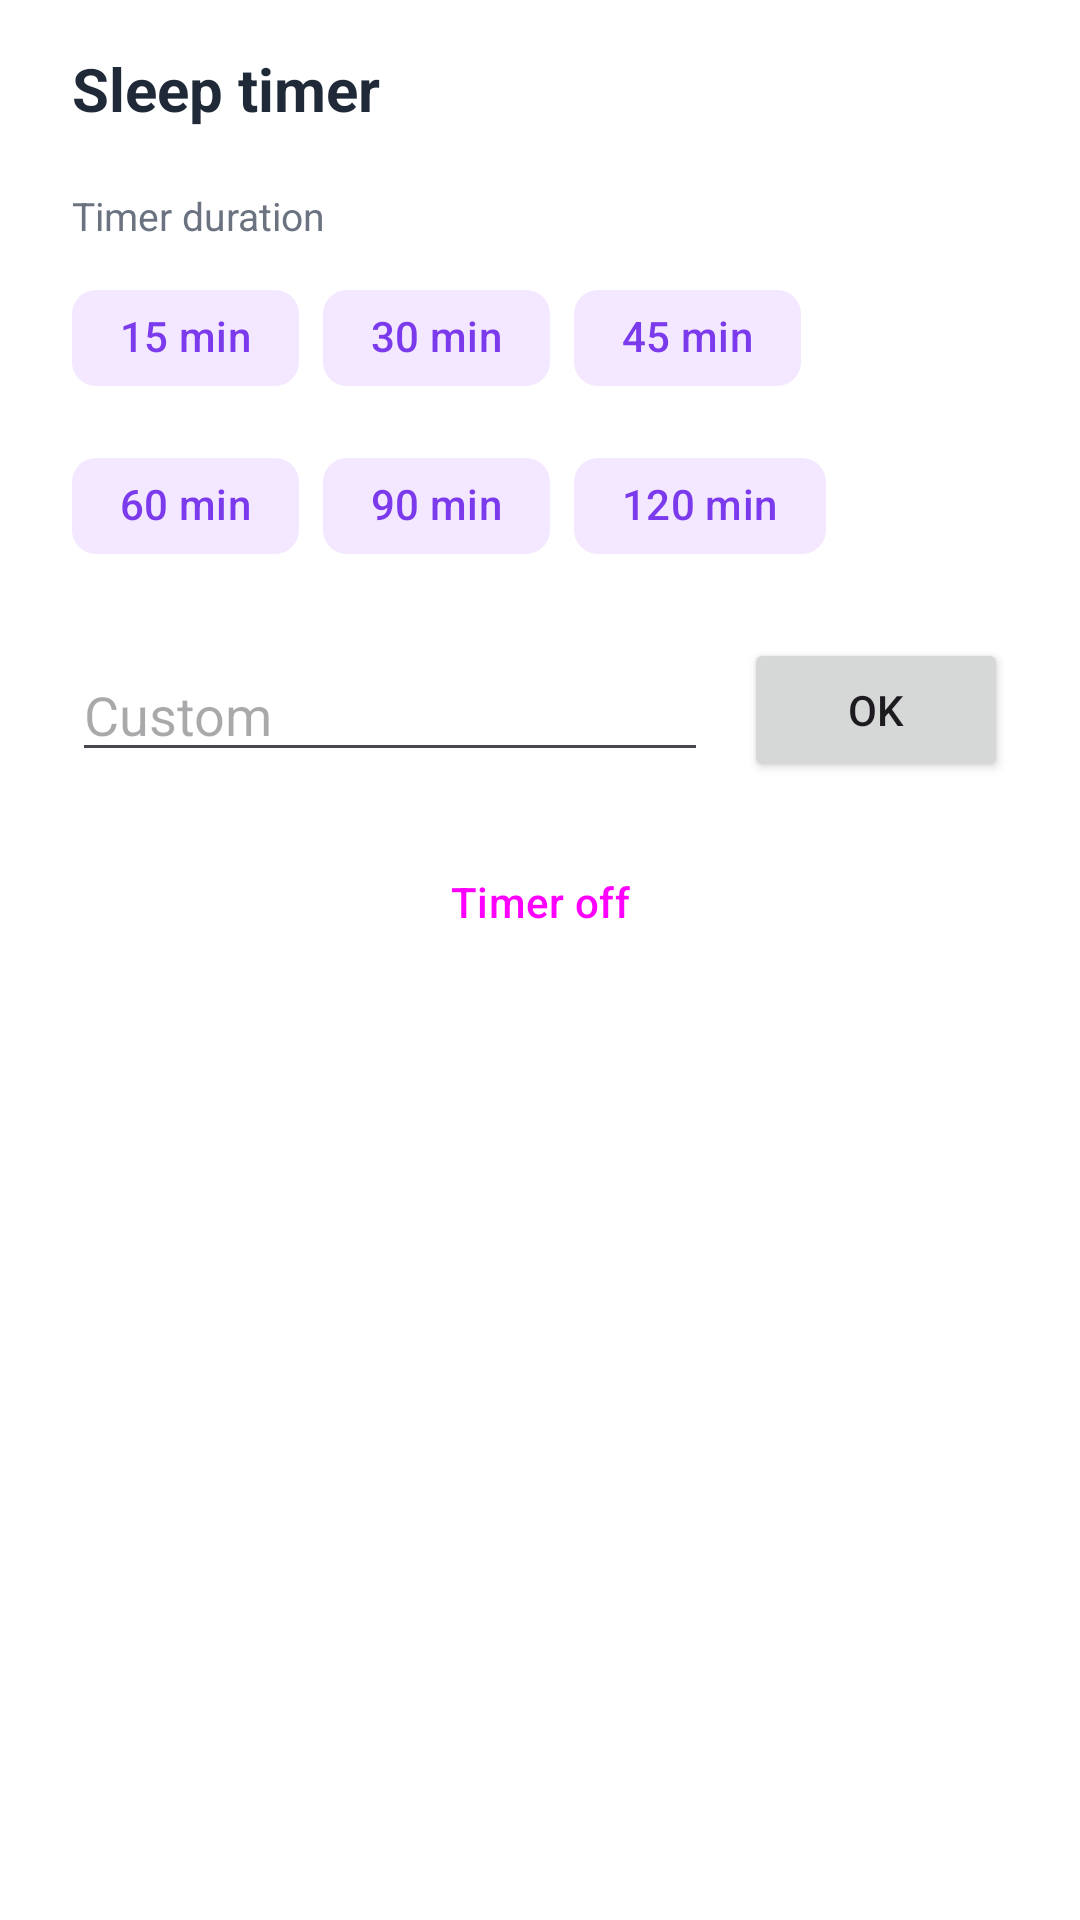

Layout XML and referenced resources for this Android screen:
<!-- AndroidManifest.xml: application theme Theme.RuWen -->
<!-- res/layout/dialog_sleep_timer.xml -->
<?xml version="1.0" encoding="utf-8"?>
<LinearLayout
    xmlns:android="http://schemas.android.com/apk/res/android"
    xmlns:app="http://schemas.android.com/apk/res-auto"
    android:layout_width="match_parent"
    android:layout_height="wrap_content"
    android:orientation="vertical"
    android:paddingStart="24dp"
    android:paddingEnd="24dp"
    android:paddingTop="16dp"
    android:paddingBottom="24dp">

    <TextView
        android:layout_width="match_parent"
        android:layout_height="wrap_content"
        android:text="@string/sleep_timer"
        android:textColor="@color/text_primary"
        android:textSize="20sp"
        android:textStyle="bold" />

    
    <TextView
        android:id="@+id/tvTimerActive"
        android:layout_width="match_parent"
        android:layout_height="wrap_content"
        android:layout_marginTop="8dp"
        android:textColor="@color/purple_primary"
        android:textSize="14sp"
        android:visibility="gone" />

    <TextView
        android:layout_width="match_parent"
        android:layout_height="wrap_content"
        android:layout_marginTop="20dp"
        android:text="@string/sleep_timer_preset_title"
        android:textColor="@color/text_secondary"
        android:textSize="13sp" />

    <com.google.android.material.chip.ChipGroup
        android:layout_width="match_parent"
        android:layout_height="wrap_content"
        android:layout_marginTop="8dp"
        app:singleLine="false">

        <com.google.android.material.chip.Chip
            android:id="@+id/chip15"
            android:layout_width="wrap_content"
            android:layout_height="wrap_content"
            android:text="@string/minutes_15"
            android:textColor="@color/purple_primary"
            app:chipBackgroundColor="@color/purple_100"
            app:chipStrokeWidth="0dp" />

        <com.google.android.material.chip.Chip
            android:id="@+id/chip30"
            android:layout_width="wrap_content"
            android:layout_height="wrap_content"
            android:text="@string/minutes_30"
            android:textColor="@color/purple_primary"
            app:chipBackgroundColor="@color/purple_100"
            app:chipStrokeWidth="0dp" />

        <com.google.android.material.chip.Chip
            android:id="@+id/chip45"
            android:layout_width="wrap_content"
            android:layout_height="wrap_content"
            android:text="@string/minutes_45"
            android:textColor="@color/purple_primary"
            app:chipBackgroundColor="@color/purple_100"
            app:chipStrokeWidth="0dp" />

        <com.google.android.material.chip.Chip
            android:id="@+id/chip60"
            android:layout_width="wrap_content"
            android:layout_height="wrap_content"
            android:text="@string/minutes_60"
            android:textColor="@color/purple_primary"
            app:chipBackgroundColor="@color/purple_100"
            app:chipStrokeWidth="0dp" />

        <com.google.android.material.chip.Chip
            android:id="@+id/chip90"
            android:layout_width="wrap_content"
            android:layout_height="wrap_content"
            android:text="@string/minutes_90"
            android:textColor="@color/purple_primary"
            app:chipBackgroundColor="@color/purple_100"
            app:chipStrokeWidth="0dp" />

        <com.google.android.material.chip.Chip
            android:id="@+id/chip120"
            android:layout_width="wrap_content"
            android:layout_height="wrap_content"
            android:text="@string/minutes_120"
            android:textColor="@color/purple_primary"
            app:chipBackgroundColor="@color/purple_100"
            app:chipStrokeWidth="0dp" />

    </com.google.android.material.chip.ChipGroup>

    <LinearLayout
        android:layout_width="match_parent"
        android:layout_height="wrap_content"
        android:layout_marginTop="20dp"
        android:gravity="center_vertical"
        android:orientation="horizontal">

        <EditText
            android:id="@+id/etCustomMinutes"
            android:layout_width="0dp"
            android:layout_height="wrap_content"
            android:layout_weight="1"
            android:ems="10"
            android:hint="@string/custom"
            android:inputType="number" />

        <Button
            android:id="@+id/btnCustom"
            android:layout_width="wrap_content"
            android:layout_height="wrap_content"
            android:layout_marginStart="12dp"
            android:text="@string/confirm" />

    </LinearLayout>

    <Button
        android:id="@+id/btnCancelTimer"
        android:layout_width="match_parent"
        android:layout_height="wrap_content"
        android:layout_marginTop="16dp"
        android:text="@string/sleep_timer_off"
        style="@style/Widget.Material3.Button.OutlinedButton" />

</LinearLayout>
<!-- resources referenced by this layout -->
<resources>
  <color name="purple_100">#F3E8FF</color>
  <color name="purple_primary">#7C3AED</color>
  <color name="text_primary">#1F2937</color>
  <color name="text_secondary">#6B7280</color>
  <string name="confirm">OK</string>
  <string name="custom">Custom</string>
  <string name="minutes_120">120 min</string>
  <string name="minutes_15">15 min</string>
  <string name="minutes_30">30 min</string>
  <string name="minutes_45">45 min</string>
  <string name="minutes_60">60 min</string>
  <string name="minutes_90">90 min</string>
  <string name="sleep_timer">Sleep timer</string>
  <string name="sleep_timer_off">Timer off</string>
  <string name="sleep_timer_preset_title">Timer duration</string>
  <style name="Theme.RuWen" parent="Theme.Material3.Light.NoActionBar">
          <item name="colorPrimary">@color/purple_primary</item>
          <item name="colorPrimaryDark">@color/purple_dark</item>
          <item name="colorPrimaryVariant">@color/purple_700</item>
          <item name="colorOnPrimary">@color/text_on_primary</item>
          <item name="colorSecondary">@color/teal_accent</item>
          <item name="colorOnSecondary">@color/text_on_primary</item>
          <item name="colorAccent">@color/purple_primary</item>
          <item name="android:windowBackground">@color/background</item>
          <item name="android:statusBarColor">@color/purple_primary</item>
          <item name="android:windowLightStatusBar">false</item>
          <item name="android:navigationBarColor">@color/background</item>
          
          <item name="popupMenuStyle">@style/Widget.RuWen.PopupMenu</item>
          <item name="actionOverflowMenuStyle">@style/Widget.RuWen.PopupMenu.Overflow</item>
      </style>
  <color name="purple_dark">#6D28D9</color>
  <color name="purple_700">#7E22CE</color>
  <color name="text_on_primary">#FFFFFF</color>
  <color name="teal_accent">#14B8A6</color>
  <color name="background">#FFFFFF</color>
  <style name="Widget.RuWen.PopupMenu" parent="Widget.Material3.PopupMenu">
          <item name="android:popupBackground">@drawable/bg_popup_menu</item>
          <item name="android:overlapAnchor">false</item>
          <item name="android:dropDownVerticalOffset">4dp</item>
      </style>
  <style name="Widget.RuWen.PopupMenu.Overflow" parent="Widget.RuWen.PopupMenu" />
  <!-- drawable bg_popup_menu (drawable) -->
  <?xml version="1.0" encoding="utf-8"?>
  <shape xmlns:android="http://schemas.android.com/apk/res/android"
      android:shape="rectangle">
      <solid android:color="@color/background" />
      <corners android:radius="8dp" />
      <stroke
          android:width="1dp"
          android:color="@color/surface_variant" />
  </shape>
  <color name="surface_variant">#F3F4F6</color>
</resources>
